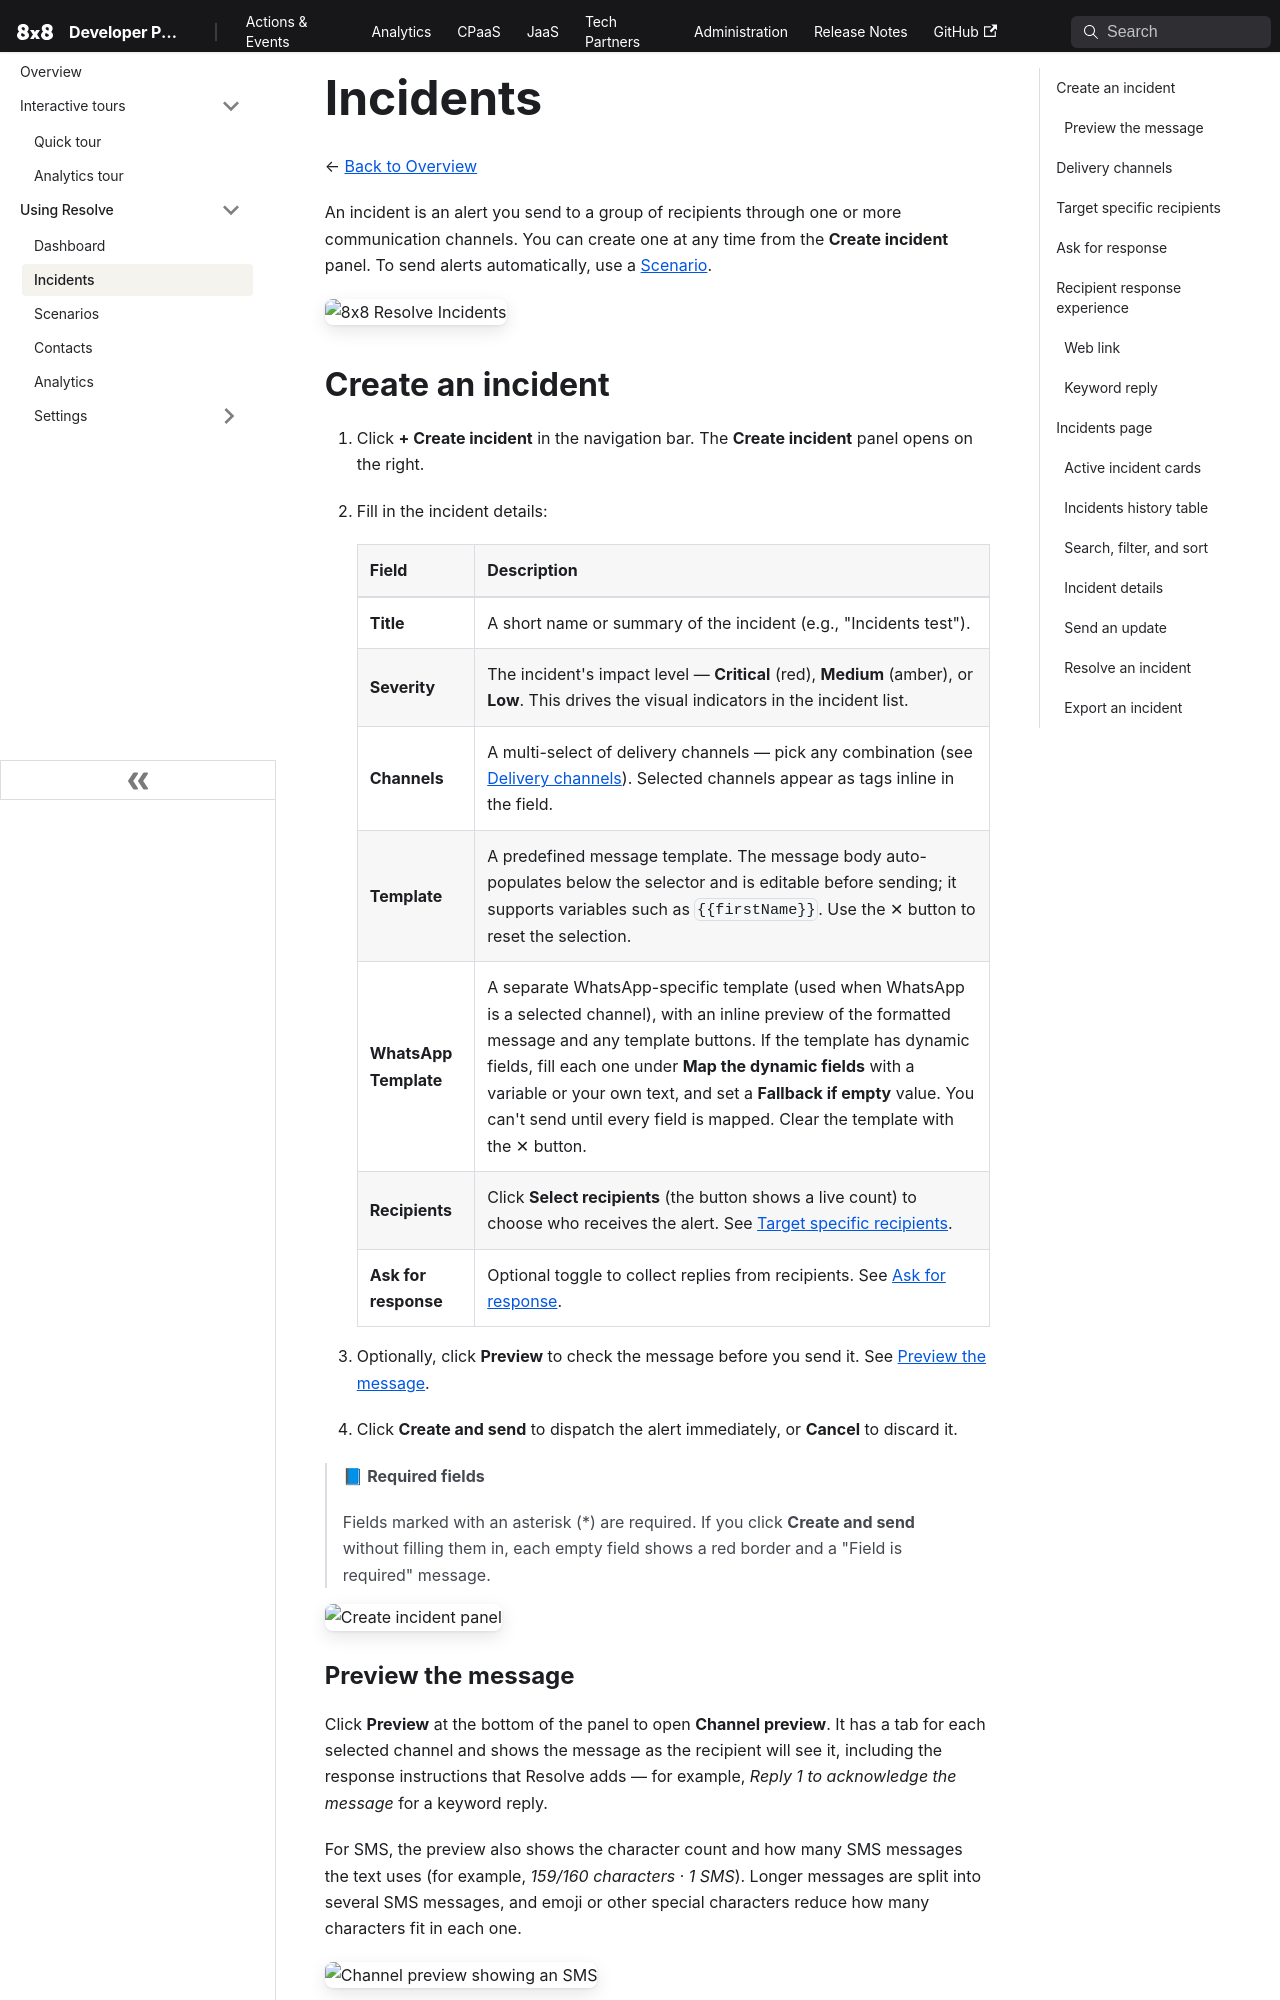

repository: 8x8Cloud/public-developer-docs · page: resolve/docs/incidents/index.html · generator: docusaurus

---
slug: /resolve/docs/incidents
sidebar_label: Incidents
---

# Incidents

← [Back to Overview](./overview.md)

An incident is an alert you send to a group of recipients through one or more communication channels. You can create one at any time from the **Create incident** panel. To send alerts automatically, use a [Scenario](./scenarios.md).

![8x8 Resolve Incidents](../images/incidents.png)

## Create an incident

1. Click **+ Create incident** in the navigation bar. The **Create incident** panel opens on the right.
2. Fill in the incident details:

   | Field | Description |
   | --- | --- |
   | **Title** | A short name or summary of the incident (e.g., "Incidents test"). |
   | **Severity** | The incident's impact level — **Critical** (red), **Medium** (amber), or **Low**. This drives the visual indicators in the incident list. |
   | **Channels** | A multi-select of delivery channels — pick any combination (see [Delivery channels](#delivery-channels)). Selected channels appear as tags inline in the field. |
   | **Template** | A predefined message template. The message body auto-populates below the selector and is editable before sending; it supports variables such as `{{firstName}}`. Use the ✕ button to reset the selection. |
   | **WhatsApp Template** | A separate WhatsApp-specific template (used when WhatsApp is a selected channel), with an inline preview of the formatted message and any template buttons. If the template has dynamic fields, fill each one under **Map the dynamic fields** with a variable or your own text, and set a **Fallback if empty** value. You can't send until every field is mapped. Clear the template with the ✕ button. |
   | **Recipients** | Click **Select recipients** (the button shows a live count) to choose who receives the alert. See [Target specific recipients](#target-specific-recipients). |
   | **Ask for response** | Optional toggle to collect replies from recipients. See [Ask for response](#ask-for-response). |

3. Optionally, click **Preview** to check the message before you send it. See [Preview the message](#preview-the-message).
4. Click **Create and send** to dispatch the alert immediately, or **Cancel** to discard it.

> 📘 **Required fields**
>
> Fields marked with an asterisk (*) are required. If you click **Create and send** without filling them in, each empty field shows a red border and a "Field is required" message.

![Create incident panel](../images/incidents-create.png)
